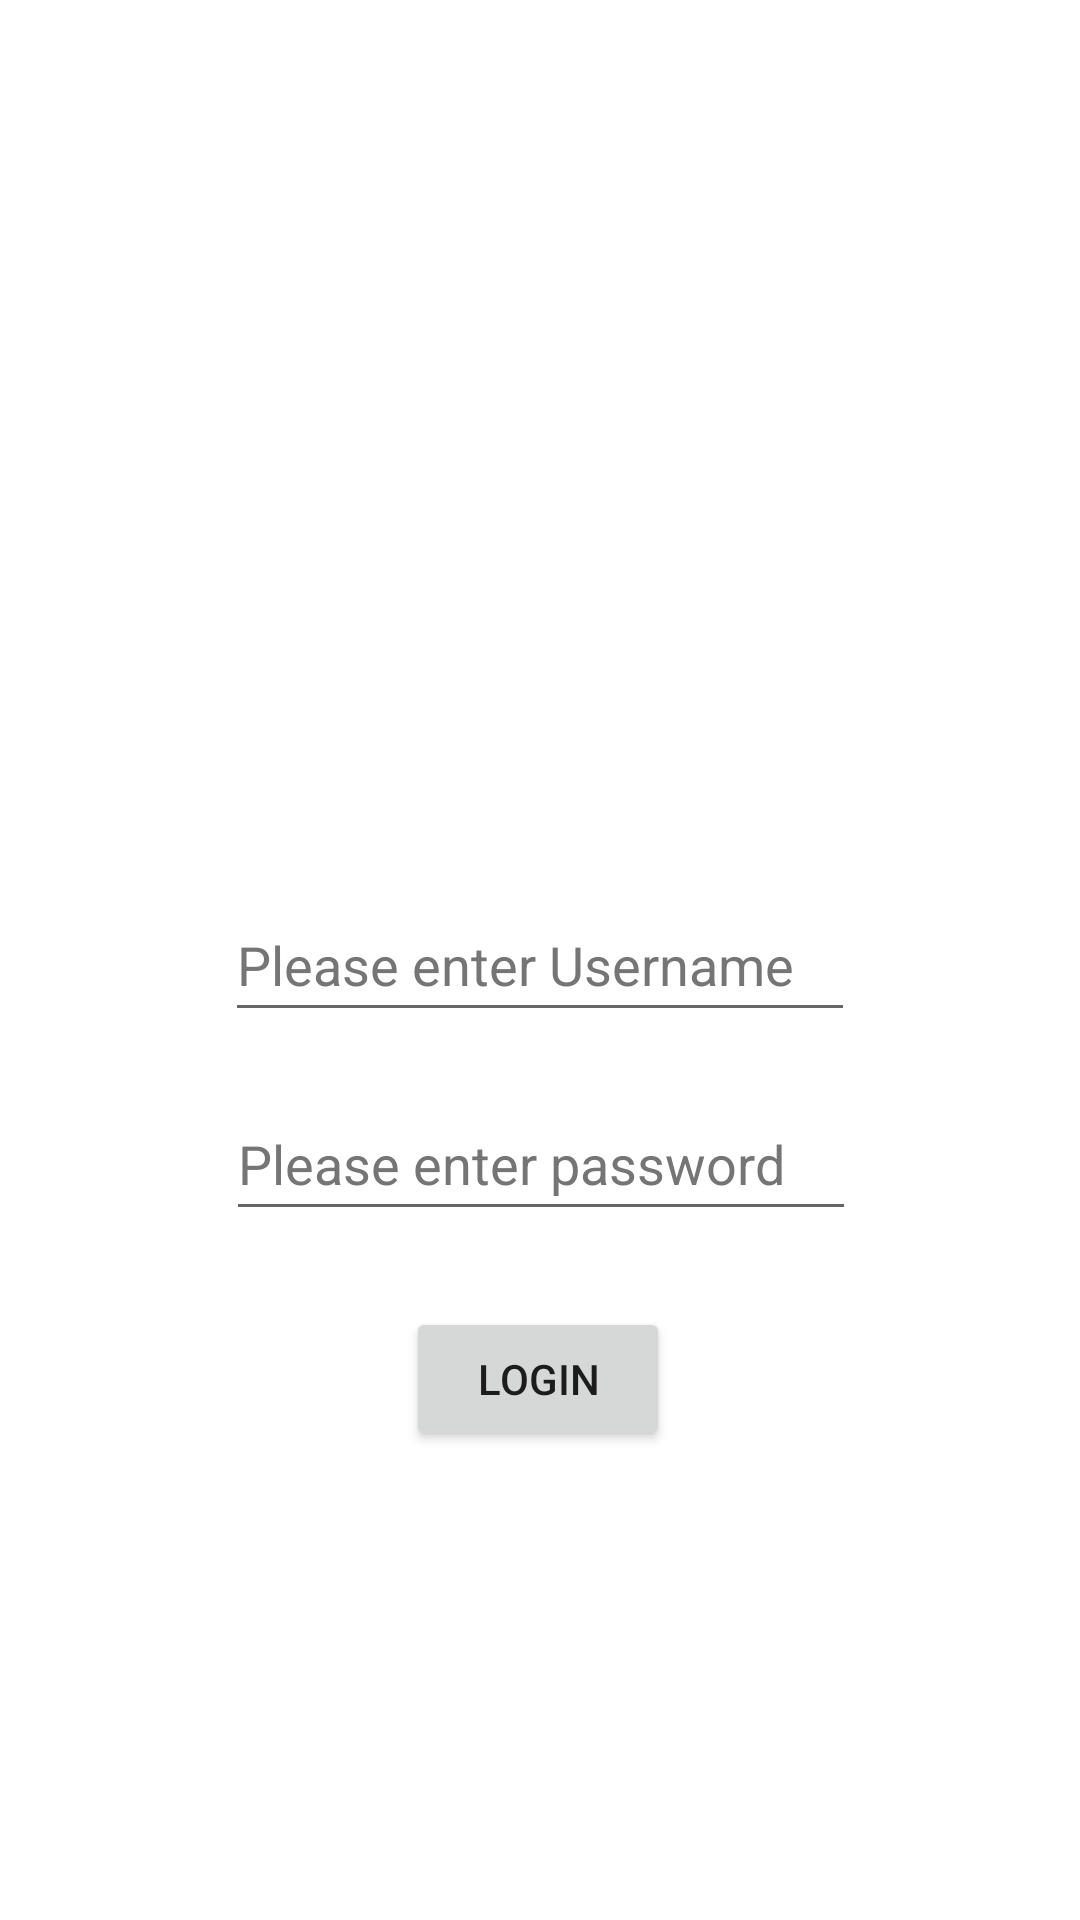

Produce the Android XML layout that renders to this screen, including the resource entries it uses.
<!-- AndroidManifest.xml: application theme Theme.Lab7_intent -->
<!-- res/layout/activity_main.xml -->
<?xml version="1.0" encoding="utf-8"?>
<androidx.constraintlayout.widget.ConstraintLayout xmlns:android="http://schemas.android.com/apk/res/android"
    xmlns:app="http://schemas.android.com/apk/res-auto"
    xmlns:tools="http://schemas.android.com/tools"
    android:layout_width="match_parent"
    android:layout_height="match_parent"
    tools:context=".MainActivity">

    <EditText
        android:id="@+id/edtUsername"
        android:layout_width="wrap_content"
        android:layout_height="wrap_content"
        android:ems="10"
        android:hint="@string/please_enter_username"
        android:inputType="textPersonName"
        android:minHeight="48dp"
        android:textColorHint="#757575"
        app:layout_constraintBottom_toBottomOf="parent"
        app:layout_constraintEnd_toEndOf="parent"
        app:layout_constraintHorizontal_bias="0.5"
        app:layout_constraintStart_toStartOf="parent"
        app:layout_constraintTop_toTopOf="parent" />

    <EditText
        android:id="@+id/edtPassword"
        android:layout_width="wrap_content"
        android:layout_height="wrap_content"
        android:ems="10"
        android:hint="@string/please_enter_password"
        android:inputType="textPassword"
        android:minHeight="48dp"
        android:textColorHint="#757575"
        app:layout_constraintBottom_toBottomOf="parent"
        app:layout_constraintEnd_toEndOf="parent"
        app:layout_constraintHorizontal_bias="0.502"
        app:layout_constraintStart_toStartOf="parent"
        app:layout_constraintTop_toTopOf="parent"
        app:layout_constraintVertical_bias="0.612" />

    <Button
        android:id="@+id/btnLogin"
        android:layout_width="wrap_content"
        android:layout_height="wrap_content"
        android:text="@string/login"
        app:layout_constraintBottom_toBottomOf="parent"
        app:layout_constraintEnd_toEndOf="parent"
        app:layout_constraintHorizontal_bias="0.498"
        app:layout_constraintStart_toStartOf="parent"
        app:layout_constraintTop_toTopOf="parent"
        app:layout_constraintVertical_bias="0.736" />

</androidx.constraintlayout.widget.ConstraintLayout>
<!-- resources referenced by this layout -->
<resources>
  <string name="login">Login</string>
  <string name="please_enter_password">Please enter password</string>
  <string name="please_enter_username">Please enter Username</string>
  <style name="Theme.Lab7_intent" parent="Theme.MaterialComponents.DayNight.DarkActionBar">
          
          <item name="colorPrimary">@color/purple_500</item>
          <item name="colorPrimaryVariant">@color/purple_700</item>
          <item name="colorOnPrimary">@color/white</item>
          
          <item name="colorSecondary">@color/teal_200</item>
          <item name="colorSecondaryVariant">@color/teal_700</item>
          <item name="colorOnSecondary">@color/black</item>
          
          <item name="android:statusBarColor" tools:targetApi="l">?attr/colorPrimaryVariant</item>
          
      </style>
  <!-- not gathered from this repository: default colours our renderer supplied (Android Studio template values) -->
  <color name="purple_500">#FF6200EE</color>
  <color name="purple_700">#FF3700B3</color>
  <color name="teal_200">#FF03DAC5</color>
  <color name="teal_700">#FF018786</color>
  <color name="black">#FF000000</color>
  <color name="white">#FFFFFFFF</color>
</resources>
